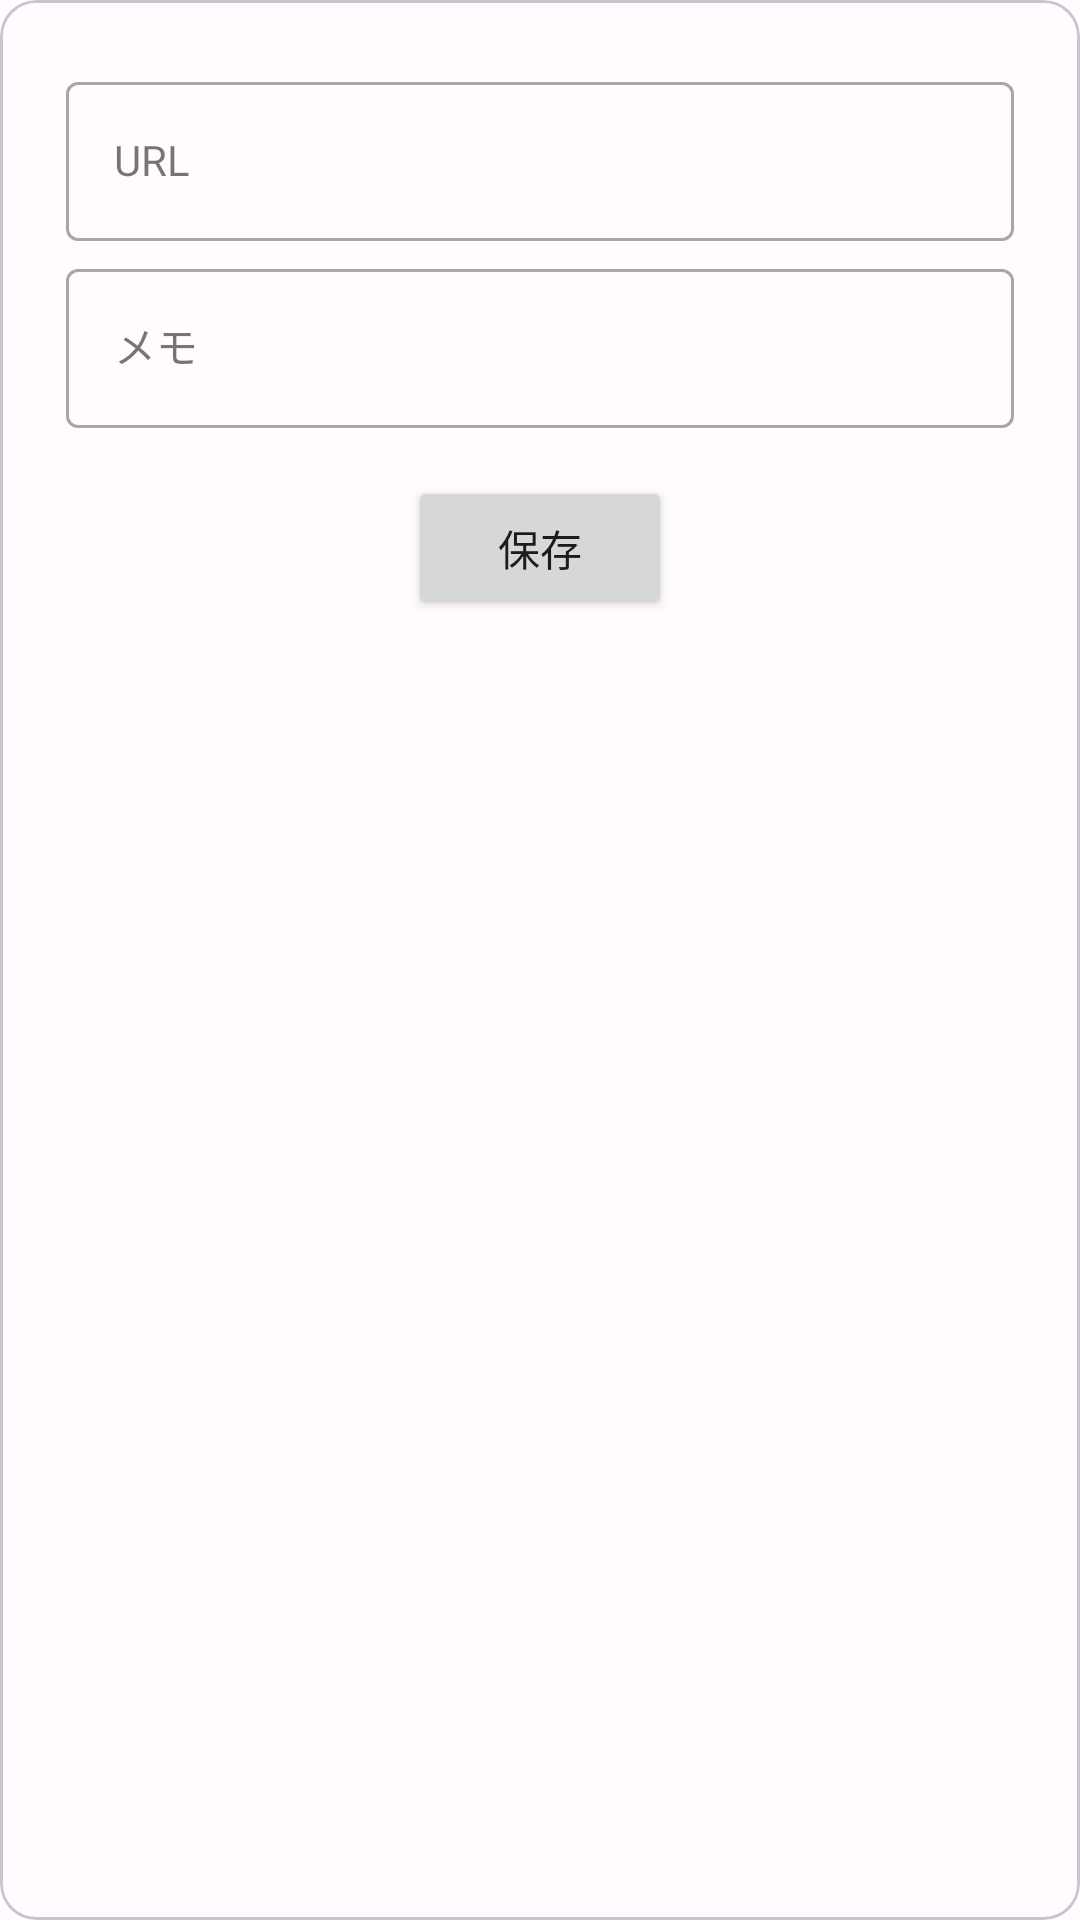

Reconstruct the res/layout file that produces this screen, plus the resources it refers to.
<!-- AndroidManifest.xml: application theme Theme.DevGoal -->
<!-- res/layout/fragment_add_bookmark.xml -->
<?xml version="1.0" encoding="utf-8"?>
<com.google.android.material.card.MaterialCardView xmlns:android="http://schemas.android.com/apk/res/android"
    xmlns:tools="http://schemas.android.com/tools"
    android:layout_width="match_parent"
    android:layout_height="wrap_content"
    tools:context=".fragments.AddBookmarkFragment">

    <LinearLayout
        android:layout_width="match_parent"
        android:layout_height="wrap_content"
        android:orientation="vertical"
        android:layout_margin="18sp">

        <com.google.android.material.textfield.TextInputLayout
            android:layout_width="match_parent"
            android:layout_height="wrap_content"
            style="@style/Widget.MaterialComponents.TextInputLayout.OutlinedBox"
            android:layout_margin="4sp">
            <com.google.android.material.textfield.TextInputEditText
                android:id="@+id/addUrlEditText"
                android:layout_width="match_parent"
                android:layout_height="match_parent"
                style="@style/Widget.MaterialComponents.TextInputLayout.OutlinedBox"
                android:hint="URL "
                android:inputType="textWebEmailAddress"
                android:fontFamily="@font/mplus_rounded_medium"/>
        </com.google.android.material.textfield.TextInputLayout>

        <com.google.android.material.textfield.TextInputLayout
            android:layout_width="match_parent"
            android:layout_height="wrap_content"
            style="@style/Widget.MaterialComponents.TextInputLayout.OutlinedBox">
            <com.google.android.material.textfield.TextInputEditText
                android:id="@+id/addMemoEditText"
                android:layout_width="match_parent"
                android:layout_height="match_parent"
                style="@style/Widget.MaterialComponents.TextInputLayout.OutlinedBox"
                android:layout_margin="4sp"
                android:hint="メモ"
                android:inputType="textWebEmailAddress"
                android:fontFamily="@font/mplus_rounded_medium"/>
        </com.google.android.material.textfield.TextInputLayout>


        <Button
            android:id="@+id/saveBookmarkButton"
            android:layout_width="wrap_content"
            android:layout_height="wrap_content"
            android:fontFamily="@font/mplus_rounded_bold"
            android:layout_marginTop="12sp"
            android:layout_gravity="center"
            android:text="保存"/>



    </LinearLayout>

</com.google.android.material.card.MaterialCardView>
<!-- resources referenced by this layout -->
<resources>
  <style name="Theme.DevGoal" parent="Theme.Material3.Light.NoActionBar">
          <item name="colorPrimary">@color/md_theme_light_primary</item>
          <item name="colorOnPrimary">@color/md_theme_light_onPrimary</item>
          <item name="colorPrimaryContainer">@color/md_theme_light_primaryContainer</item>
          <item name="colorOnPrimaryContainer">@color/md_theme_light_onPrimaryContainer</item>
          <item name="colorSecondary">@color/md_theme_light_secondary</item>
          <item name="colorOnSecondary">@color/md_theme_light_onSecondary</item>
          <item name="colorSecondaryContainer">@color/md_theme_light_secondaryContainer</item>
          <item name="colorOnSecondaryContainer">@color/md_theme_light_onSecondaryContainer</item>
          <item name="colorTertiary">@color/md_theme_light_tertiary</item>
          <item name="colorOnTertiary">@color/md_theme_light_onTertiary</item>
          <item name="colorTertiaryContainer">@color/md_theme_light_tertiaryContainer</item>
          <item name="colorOnTertiaryContainer">@color/md_theme_light_onTertiaryContainer</item>
          <item name="colorError">@color/md_theme_light_error</item>
          <item name="colorOnError">@color/md_theme_light_onError</item>
          <item name="colorErrorContainer">@color/md_theme_light_errorContainer</item>
          <item name="colorOnErrorContainer">@color/md_theme_light_onErrorContainer</item>
          <item name="android:colorBackground">@color/md_theme_light_background</item>
          <item name="colorOnBackground">@color/md_theme_light_onBackground</item>
          <item name="colorSurface">@color/md_theme_light_surface</item>
          <item name="colorOnSurface">@color/md_theme_light_onSurface</item>
          <item name="colorSurfaceVariant">@color/md_theme_light_surfaceVariant</item>
          <item name="colorOnSurfaceVariant">@color/md_theme_light_onSurfaceVariant</item>
          <item name="colorOutline">@color/md_theme_light_outline</item>
          <item name="colorSurfaceInverse">@color/md_theme_light_inverseSurface</item>
          <item name="colorOnSurfaceInverse">@color/md_theme_light_inverseOnSurface</item>
          <item name="colorPrimaryInverse">@color/md_theme_light_inversePrimary</item>
  
  
  
  
  
  
  
      </style>
  <color name="md_theme_light_primary">#6E5D07</color>
  <color name="md_theme_light_onPrimary">#FFFFFF</color>
  <color name="md_theme_light_primaryContainer">#FAE283</color>
  <color name="md_theme_light_onPrimaryContainer">#221B00</color>
  <color name="md_theme_light_secondary">#655E47</color>
  <color name="md_theme_light_onSecondary">#FFFFFF</color>
  <color name="md_theme_light_secondaryContainer">#ECE2C4</color>
  <color name="md_theme_light_onSecondaryContainer">#201B09</color>
  <color name="md_theme_light_tertiary">#4B6452</color>
  <color name="md_theme_light_onTertiary">#FFFFFF</color>
  <color name="md_theme_light_tertiaryContainer">#CDEAD2</color>
  <color name="md_theme_light_onTertiaryContainer">#082012</color>
  <color name="md_theme_light_error">#BA1A1A</color>
  <color name="md_theme_light_onError">#FFFFFF</color>
  <color name="md_theme_light_errorContainer">#FFDAD6</color>
  <color name="md_theme_light_onErrorContainer">#410002</color>
  <color name="md_theme_light_background">#FFFBFF</color>
  <color name="md_theme_light_onBackground">#1D1B17</color>
  <color name="md_theme_light_surface">#FFFBFF</color>
  <color name="md_theme_light_onSurface">#1D1B17</color>
  <color name="md_theme_light_surfaceVariant">#E9E2D4</color>
  <color name="md_theme_light_onSurfaceVariant">#4A473C</color>
  <color name="md_theme_light_outline">#7B776B</color>
  <color name="md_theme_light_inverseSurface">#32302C</color>
  <color name="md_theme_light_inverseOnSurface">#F5F0E9</color>
  <color name="md_theme_light_inversePrimary">#DCC66A</color>
</resources>
